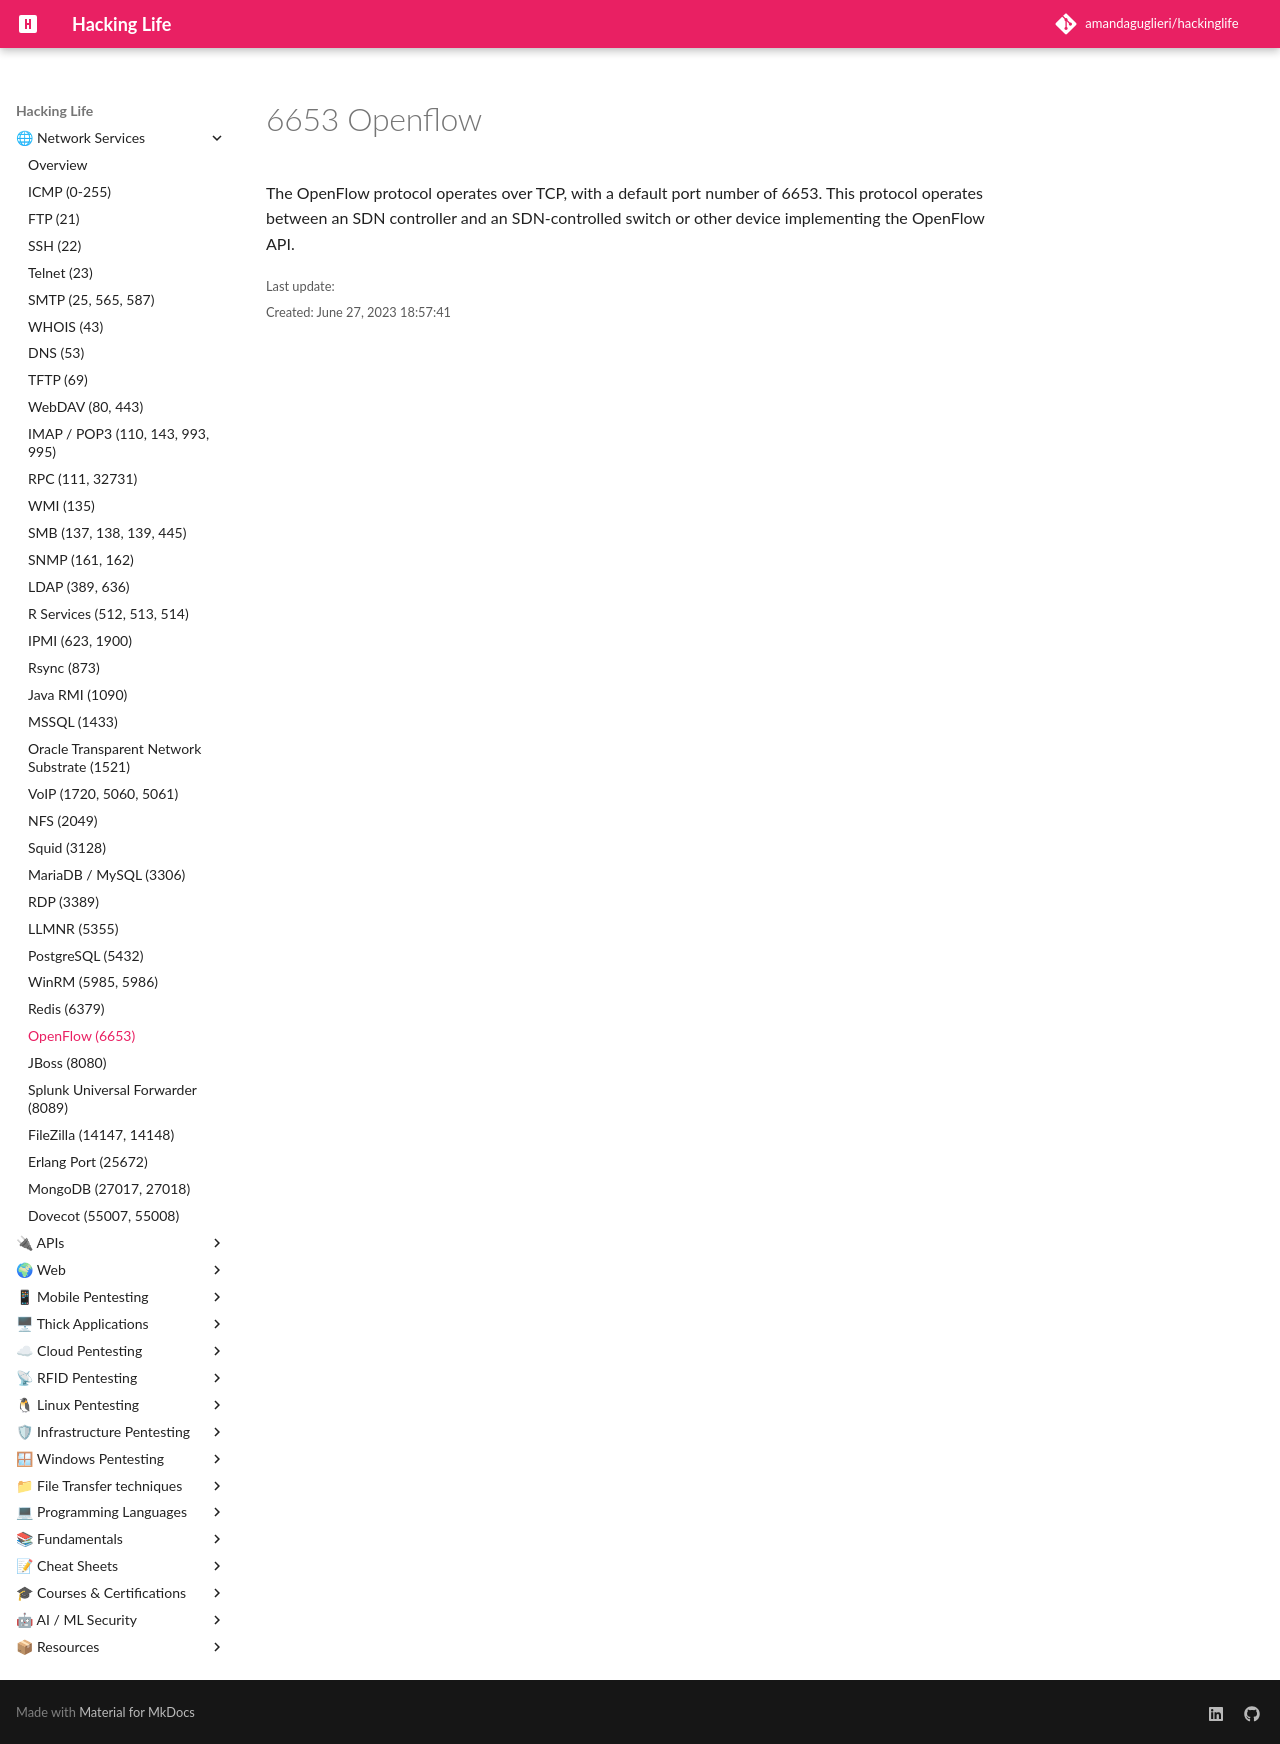

repository: amandaguglieri/hackinglife · page: 6653-openflow/index.html · generator: mkdocs

---
title: 6653 Openflow
author: amandaguglieri
draft: false
TableOfContents: true
tags:
  - Openflow
  - port 6653
---

# 6653 Openflow

The OpenFlow protocol operates over TCP, with a  default port number of 6653. This protocol operates between an SDN controller and an SDN-controlled switch or other device implementing the OpenFlow API.
